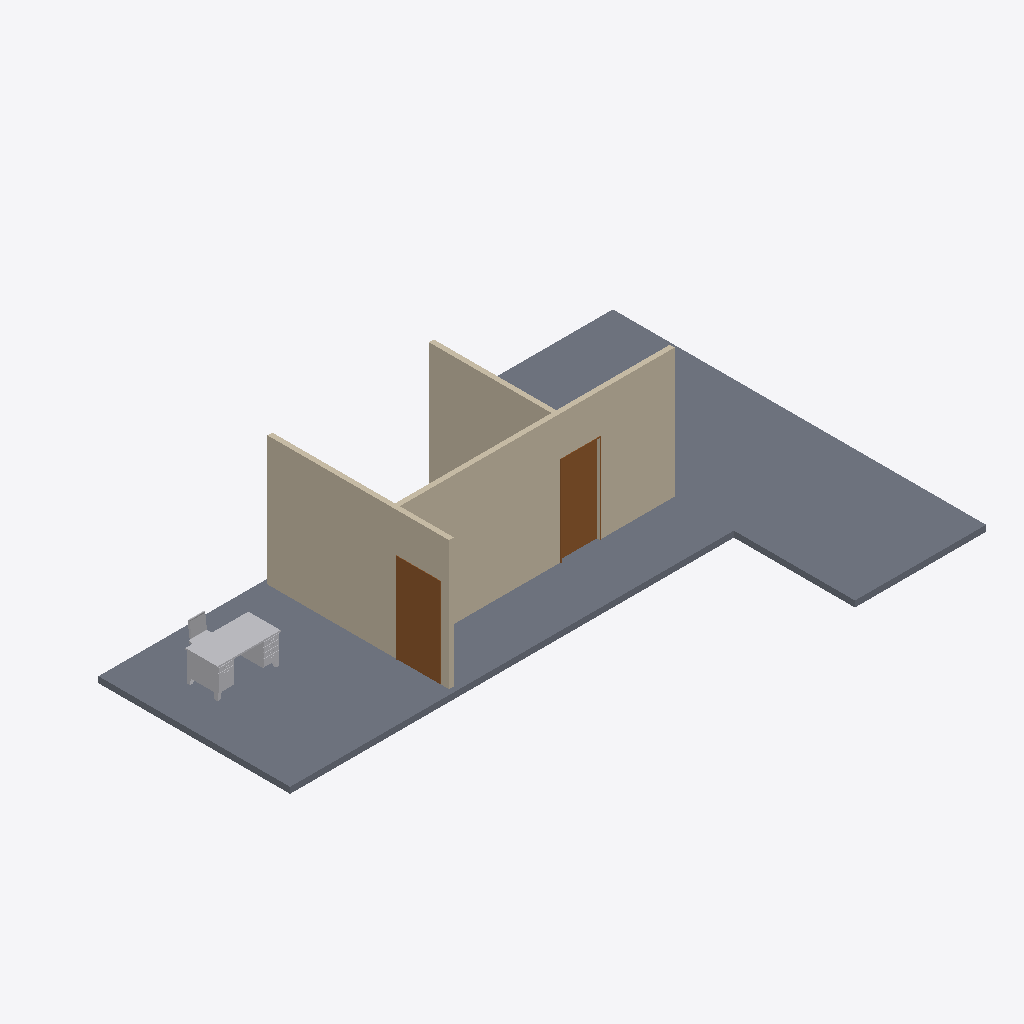
Isometric view of an IFC building model (IFC-SPF (STEP), schema IFC2X3, length unit millimetre), seen from the south-west, elements coloured by IFC class: 3 walls (beige), 2 doors (brown), 2 other elements (light grey), 1 slab (grey).
Extent 14.2 m × 9.2 m × 3.4 m (x, y, z). Storeys (1): Ground Floor at 0.45 m. Elements (9): 3 IfcDoor, 3 IfcWallStandardCase, 2 IfcFurnishingElement, 1 IfcSlab.

HEADER;
FILE_DESCRIPTION(('ViewDefinition [CoordinationView_V2.0]'),'2;1');
FILE_NAME('0001','2022-06-29T22:02:31',(''),(''),'The EXPRESS Data Manager Version 5.02.0100.07 : 28 Aug 2013','21.1.21.45 - Exporter 21.1.21.45 - Alternate UI 21.1.21.45','');
FILE_SCHEMA(('IFC2X3'));
ENDSEC;
DATA;
#120=IFCPROJECT('0NOygXUUTANfOLSL_$nVi7',#41,'0001',$,$,'Project Name','Project Status',(#112),#107);
#167=IFCSITE('0NOygXUUTANfOLSL_$nVi5',#41,'Default',$,$,#166,$,$,.ELEMENT.,$,$,$,$,$);
#130=IFCBUILDING('0NOygXUUTANfOLSL_$nVi6',#41,'',$,$,#32,$,'',.ELEMENT.,$,$,$);
#145=IFCBUILDINGSTOREY('0NOygXUUTANfOLSLz0EWP1',#41,'Ground Floor',$,'Level:8mm Head',#144,$,'Ground Floor',.ELEMENT.,450.000000000705);
#636=IFCSLAB('271yiTfoL2yhDV3O8LAmdD',#41,'Floors : Floor : Floor 120mm',$,'Floor:Floor 120mm',#599,#634,'353690',.FLOOR.);
#449=IFCWALLSTANDARDCASE('3IAVtLGFbBb9EAdYEKsvy_',#41,'Walls : Basic Wall : BrickWork 120mm',$,'Basic Wall:BrickWork 120mm',#429,#447,'352616');
#261=IFCWALLSTANDARDCASE('3IAVtLGFbBb9EAdYEKsvzA',#41,'Walls : Basic Wall : BrickWork 120mm',$,'Basic Wall:BrickWork 120mm',#231,#257,'352540');
#534=IFCWALLSTANDARDCASE('3IAVtLGFbBb9EAdYEKsv$B',#41,'Walls : Basic Wall : BrickWork 120mm',$,'Basic Wall:BrickWork 120mm',#514,#532,'352669');
#923=IFCDOOR('0VqBahRQj6ZeiC_0ijJ5aE',#41,'Doors : M_Single-Flush : 1050 x2200mm',$,'M_Single-Flush:1050 x2200mm',#3250,#917,'356953',2200.0,1050.0);
#2658=IFCFURNISHINGELEMENT('0hMHpazVz3egu0gDOXFpou',#41,'Furniture : M_Desk : 1525 x 762mm',$,'M_Desk:1525 x 762mm',#2657,#2652,'378645');
#1230=IFCDOOR('0VqBahRQj6ZeiC_0ijJ5vY',#41,'Doors : M_Single-Flush : 950 x2200mm',$,'M_Single-Flush:950 x2200mm',#3304,#1224,'357685',2200.0,950.0);
#2946=IFCFURNISHINGELEMENT('0hMHpazVz3egu0gDOXFp8i',#41,'Furniture : M_Chair-Desk : Desk Chair',$,'M_Chair-Desk:Desk Chair',#2945,#2940,'379265');
ENDSEC;